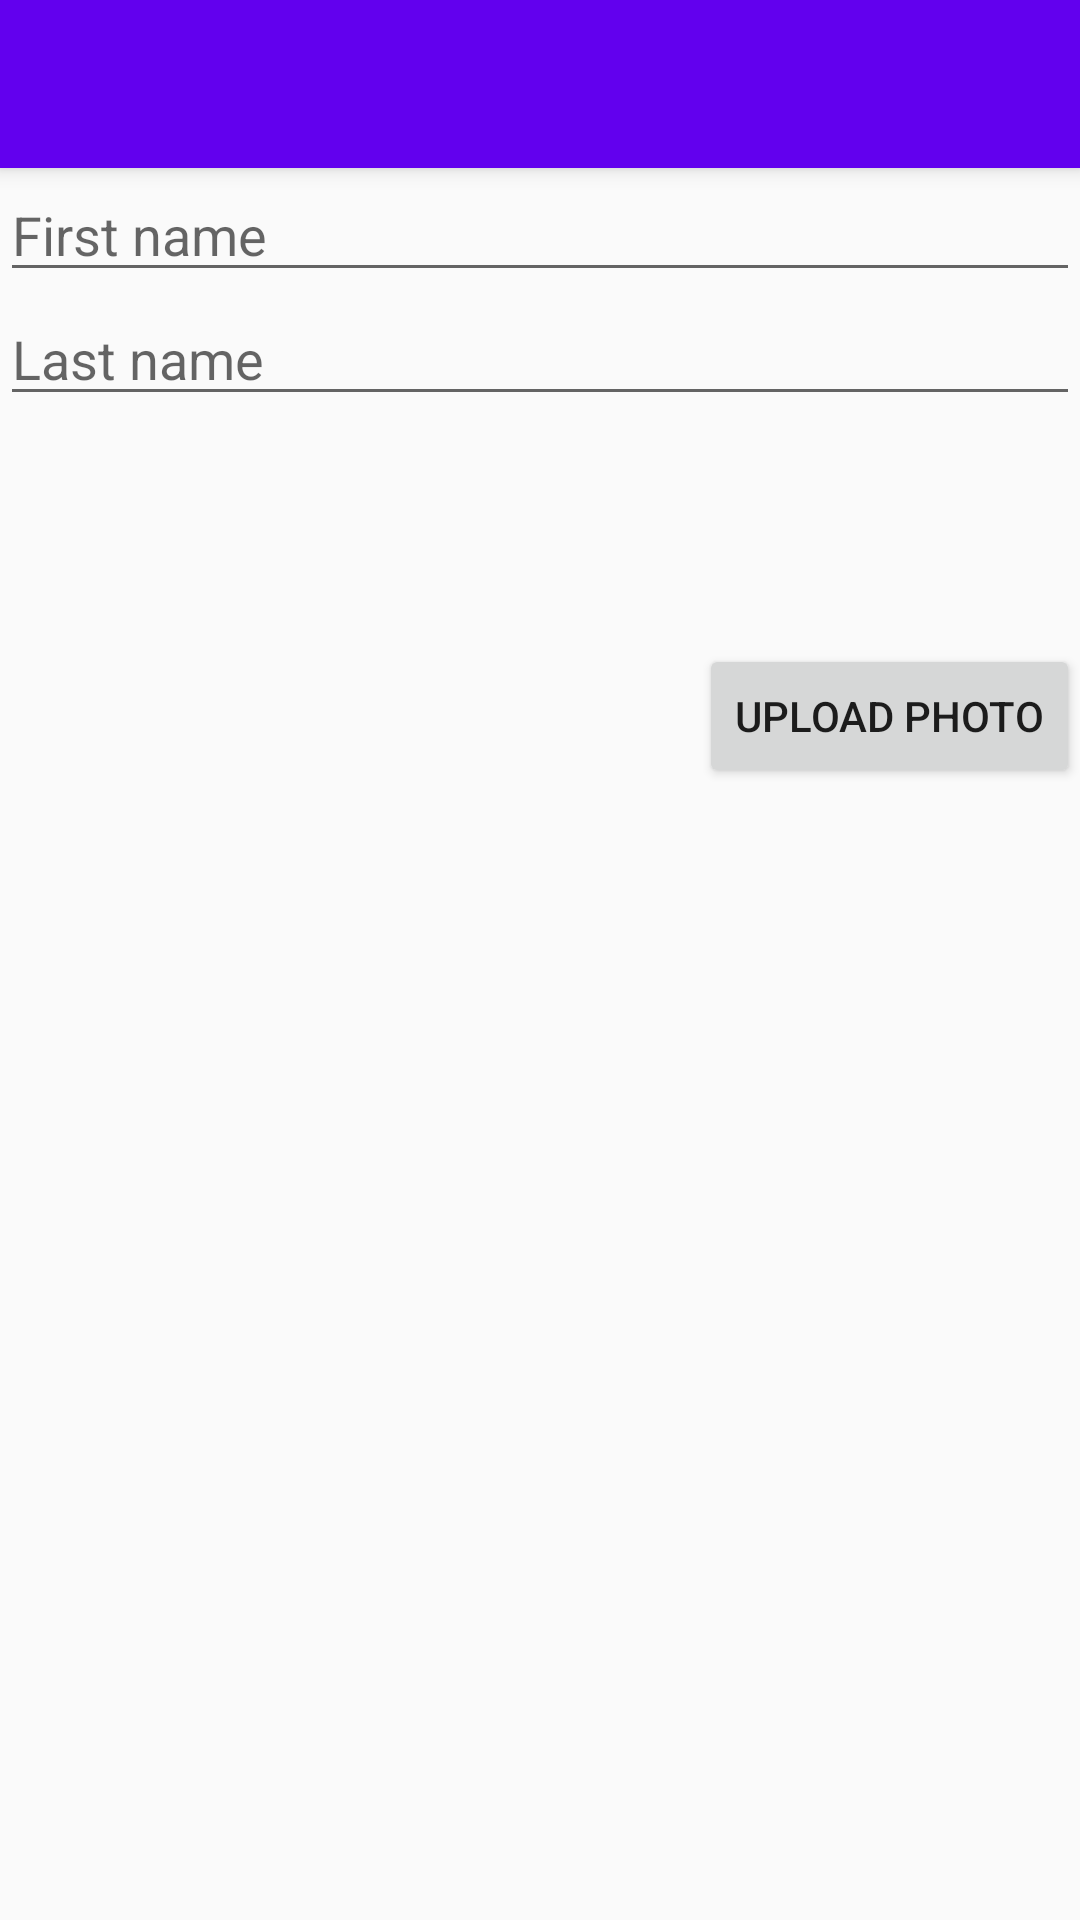

Android layout source for this screen:
<!-- AndroidManifest.xml: application theme AppTheme -->
<!-- res/layout/activity_main.xml -->
<?xml version="1.0" encoding="utf-8"?>
<LinearLayout xmlns:android="http://schemas.android.com/apk/res/android"
    xmlns:app="http://schemas.android.com/apk/res-auto"
    xmlns:tools="http://schemas.android.com/tools"
    android:layout_width="match_parent"
    android:layout_height="match_parent"
    tools:context=".MainActivity"
    android:orientation="vertical">

    <include layout="@layout/toolbar"/>

    <EditText
        android:layout_width="match_parent"
        android:layout_height="wrap_content"
        android:hint="First name"/>

    <EditText
        android:layout_width="match_parent"
        android:layout_height="wrap_content"
        android:hint="Last name"/>

    <LinearLayout
        android:layout_width="match_parent"
        android:layout_height="wrap_content"
        android:orientation="horizontal">

        <ImageView
            android:layout_width="wrap_content"
            android:layout_height="200dp"
            android:layout_weight="1"
            />
        <Button
            android:layout_width="wrap_content"
            android:layout_height="wrap_content"
            android:text="upload photo"
            android:layout_gravity="center_vertical"
            android:id="@+id/imagepickerbutton"/>

    </LinearLayout>

</LinearLayout>
<!-- res/layout/toolbar.xml (included above) -->
<?xml version="1.0" encoding="utf-8"?>
<android.support.v7.widget.Toolbar
    xmlns:android="http://schemas.android.com/apk/res/android"
    android:id="@+id/my_toolbar"
    android:layout_width="match_parent"
    android:layout_height="wrap_content"
    android:titleTextColor="@android:color/white"
    android:background="@color/colorPrimary"
    android:elevation="4dp" />
<!-- resources referenced by this layout -->
<resources>
  <style name="AppTheme" parent="Theme.AppCompat.Light.NoActionBar">
          <item name="windowActionBar">false</item>
          <item name="colorPrimary">#673AB7</item>
          <item name="colorPrimaryDark">#512DA8</item>
          <item name="colorAccent">#FF4081</item>
          <item name="windowNoTitle">true</item>
  
      </style>
  <!-- not gathered from this repository: default colours our renderer supplied (Android Studio template values) -->
  <color name="colorPrimary">#FF6200EE</color>
</resources>
